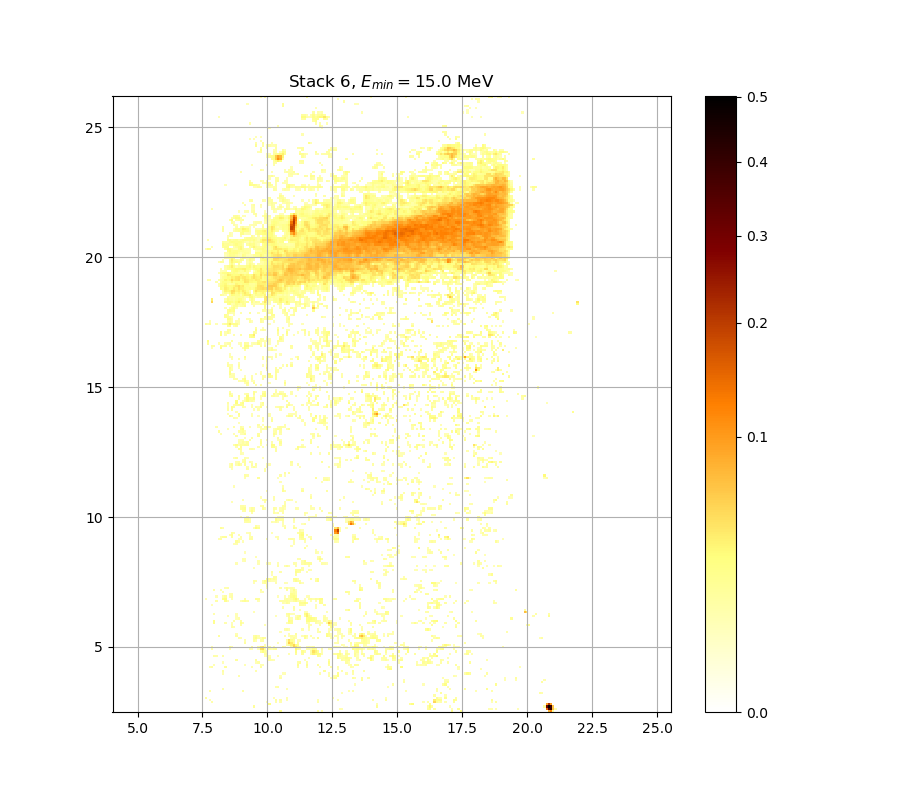

The data file committed next to this chart (first rows):
0.000000000000000000e+00, 0.000000000000000000e+00, 0.000000000000000000e+00, 0.000000000000000000e+00, 0.000000000000000000e+00, 0.000000000000000000e+00, 0.000000000000000000e+00, 0.000000000000000000e+00, 0.000000000000000000e+00, 0.000000000000000000e+00, 0.000000000000000000e+00, 0.000000000000000000e+00, 0.000000000000000000e+00, 0.000000000000000000e+00, 0.000000000000000000e+00, 0.000000000000000000e+00, 0.000000000000000000e+00, 0.000000000000000000e+00, 0.000000000000000000e+00, 0.000000000000000000e+00, 0.000000000000000000e+00, 0.000000000000000000e+00, 0.000000000000000000e+00, 0.000000000000000000e+00
0.000000000000000000e+00, 0.000000000000000000e+00, 0.000000000000000000e+00, 0.000000000000000000e+00, 0.000000000000000000e+00, 0.000000000000000000e+00, 0.000000000000000000e+00, 0.000000000000000000e+00, 0.000000000000000000e+00, 0.000000000000000000e+00, 0.000000000000000000e+00, 0.000000000000000000e+00, 0.000000000000000000e+00, 0.000000000000000000e+00, 0.000000000000000000e+00, 0.000000000000000000e+00, 0.000000000000000000e+00, 0.000000000000000000e+00, 0.000000000000000000e+00, 0.000000000000000000e+00, 0.000000000000000000e+00, 0.000000000000000000e+00, 0.000000000000000000e+00, 0.000000000000000000e+00
0.000000000000000000e+00, 0.000000000000000000e+00, 0.000000000000000000e+00, 0.000000000000000000e+00, 0.000000000000000000e+00, 0.000000000000000000e+00, 0.000000000000000000e+00, 0.000000000000000000e+00, 0.000000000000000000e+00, 0.000000000000000000e+00, 0.000000000000000000e+00, 0.000000000000000000e+00, 0.000000000000000000e+00, 0.000000000000000000e+00, 0.000000000000000000e+00, 0.000000000000000000e+00, 0.000000000000000000e+00, 0.000000000000000000e+00, 0.000000000000000000e+00, 0.000000000000000000e+00, 0.000000000000000000e+00, 0.000000000000000000e+00, 1.942236290349745945e-02, 0.000000000000000000e+00
0.000000000000000000e+00, 0.000000000000000000e+00, 0.000000000000000000e+00, 0.000000000000000000e+00, 0.000000000000000000e+00, 0.000000000000000000e+00, 0.000000000000000000e+00, 0.000000000000000000e+00, 0.000000000000000000e+00, 0.000000000000000000e+00, 0.000000000000000000e+00, 0.000000000000000000e+00, 0.000000000000000000e+00, 0.000000000000000000e+00, 0.000000000000000000e+00, 0.000000000000000000e+00, 0.000000000000000000e+00, 0.000000000000000000e+00, 0.000000000000000000e+00, 0.000000000000000000e+00, 0.000000000000000000e+00, 0.000000000000000000e+00, 0.000000000000000000e+00, 0.000000000000000000e+00
0.000000000000000000e+00, 0.000000000000000000e+00, 0.000000000000000000e+00, 1.390722479821156904e-02, 0.000000000000000000e+00, 0.000000000000000000e+00, 0.000000000000000000e+00, 0.000000000000000000e+00, 0.000000000000000000e+00, 0.000000000000000000e+00, 0.000000000000000000e+00, 0.000000000000000000e+00, 0.000000000000000000e+00, 0.000000000000000000e+00, 0.000000000000000000e+00, 0.000000000000000000e+00, 0.000000000000000000e+00, 0.000000000000000000e+00, 0.000000000000000000e+00, 0.000000000000000000e+00, 0.000000000000000000e+00, 0.000000000000000000e+00, 0.000000000000000000e+00, 0.000000000000000000e+00
0.000000000000000000e+00, 0.000000000000000000e+00, 1.211246940563762142e-02, 0.000000000000000000e+00, 0.000000000000000000e+00, 0.000000000000000000e+00, 0.000000000000000000e+00, 0.000000000000000000e+00, 0.000000000000000000e+00, 0.000000000000000000e+00, 0.000000000000000000e+00, 0.000000000000000000e+00, 0.000000000000000000e+00, 0.000000000000000000e+00, 0.000000000000000000e+00, 0.000000000000000000e+00, 0.000000000000000000e+00, 0.000000000000000000e+00, 0.000000000000000000e+00, 0.000000000000000000e+00, 0.000000000000000000e+00, 0.000000000000000000e+00, 0.000000000000000000e+00, 0.000000000000000000e+00
1.768203459538262093e-02, 0.000000000000000000e+00, 0.000000000000000000e+00, 0.000000000000000000e+00, 0.000000000000000000e+00, 0.000000000000000000e+00, 0.000000000000000000e+00, 0.000000000000000000e+00, 0.000000000000000000e+00, 0.000000000000000000e+00, 0.000000000000000000e+00, 0.000000000000000000e+00, 0.000000000000000000e+00, 0.000000000000000000e+00, 0.000000000000000000e+00, 0.000000000000000000e+00, 0.000000000000000000e+00, 0.000000000000000000e+00, 0.000000000000000000e+00, 0.000000000000000000e+00, 0.000000000000000000e+00, 0.000000000000000000e+00, 0.000000000000000000e+00, 0.000000000000000000e+00
0.000000000000000000e+00, 0.000000000000000000e+00, 0.000000000000000000e+00, 0.000000000000000000e+00, 0.000000000000000000e+00, 0.000000000000000000e+00, 0.000000000000000000e+00, 0.000000000000000000e+00, 0.000000000000000000e+00, 0.000000000000000000e+00, 0.000000000000000000e+00, 0.000000000000000000e+00, 0.000000000000000000e+00, 0.000000000000000000e+00, 0.000000000000000000e+00, 0.000000000000000000e+00, 0.000000000000000000e+00, 0.000000000000000000e+00, 0.000000000000000000e+00, 0.000000000000000000e+00, 0.000000000000000000e+00, 0.000000000000000000e+00, 0.000000000000000000e+00, 0.000000000000000000e+00
0.000000000000000000e+00, 0.000000000000000000e+00, 0.000000000000000000e+00, 0.000000000000000000e+00, 0.000000000000000000e+00, 0.000000000000000000e+00, 0.000000000000000000e+00, 0.000000000000000000e+00, 0.000000000000000000e+00, 0.000000000000000000e+00, 0.000000000000000000e+00, 0.000000000000000000e+00, 0.000000000000000000e+00, 0.000000000000000000e+00, 0.000000000000000000e+00, 0.000000000000000000e+00, 0.000000000000000000e+00, 0.000000000000000000e+00, 0.000000000000000000e+00, 0.000000000000000000e+00, 0.000000000000000000e+00, 0.000000000000000000e+00, 0.000000000000000000e+00, 0.000000000000000000e+00
0.000000000000000000e+00, 0.000000000000000000e+00, 1.504482019340661926e-02, 0.000000000000000000e+00, 0.000000000000000000e+00, 0.000000000000000000e+00, 0.000000000000000000e+00, 0.000000000000000000e+00, 0.000000000000000000e+00, 0.000000000000000000e+00, 0.000000000000000000e+00, 0.000000000000000000e+00, 0.000000000000000000e+00, 0.000000000000000000e+00, 0.000000000000000000e+00, 0.000000000000000000e+00, 0.000000000000000000e+00, 1.618313680320829576e-02, 0.000000000000000000e+00, 0.000000000000000000e+00, 0.000000000000000000e+00, 0.000000000000000000e+00, 0.000000000000000000e+00, 0.000000000000000000e+00
0.000000000000000000e+00, 0.000000000000000000e+00, 0.000000000000000000e+00, 0.000000000000000000e+00, 0.000000000000000000e+00, 0.000000000000000000e+00, 0.000000000000000000e+00, 0.000000000000000000e+00, 1.408679751875374815e-02, 0.000000000000000000e+00, 0.000000000000000000e+00, 0.000000000000000000e+00, 0.000000000000000000e+00, 0.000000000000000000e+00, 0.000000000000000000e+00, 0.000000000000000000e+00, 0.000000000000000000e+00, 0.000000000000000000e+00, 0.000000000000000000e+00, 0.000000000000000000e+00, 0.000000000000000000e+00, 0.000000000000000000e+00, 0.000000000000000000e+00, 0.000000000000000000e+00
0.000000000000000000e+00, 0.000000000000000000e+00, 0.000000000000000000e+00, 0.000000000000000000e+00, 0.000000000000000000e+00, 0.000000000000000000e+00, 0.000000000000000000e+00, 0.000000000000000000e+00, 0.000000000000000000e+00, 0.000000000000000000e+00, 0.000000000000000000e+00, 0.000000000000000000e+00, 0.000000000000000000e+00, 0.000000000000000000e+00, 0.000000000000000000e+00, 0.000000000000000000e+00, 0.000000000000000000e+00, 0.000000000000000000e+00, 0.000000000000000000e+00, 0.000000000000000000e+00, 0.000000000000000000e+00, 0.000000000000000000e+00, 0.000000000000000000e+00, 0.000000000000000000e+00
0.000000000000000000e+00, 0.000000000000000000e+00, 0.000000000000000000e+00, 0.000000000000000000e+00, 0.000000000000000000e+00, 0.000000000000000000e+00, 0.000000000000000000e+00, 0.000000000000000000e+00, 0.000000000000000000e+00, 0.000000000000000000e+00, 0.000000000000000000e+00, 0.000000000000000000e+00, 0.000000000000000000e+00, 0.000000000000000000e+00, 0.000000000000000000e+00, 0.000000000000000000e+00, 0.000000000000000000e+00, 0.000000000000000000e+00, 0.000000000000000000e+00, 0.000000000000000000e+00, 0.000000000000000000e+00, 0.000000000000000000e+00, 0.000000000000000000e+00, 0.000000000000000000e+00
0.000000000000000000e+00, 0.000000000000000000e+00, 0.000000000000000000e+00, 0.000000000000000000e+00, 0.000000000000000000e+00, 0.000000000000000000e+00, 0.000000000000000000e+00, 0.000000000000000000e+00, 0.000000000000000000e+00, 0.000000000000000000e+00, 0.000000000000000000e+00, 0.000000000000000000e+00, 0.000000000000000000e+00, 0.000000000000000000e+00, 0.000000000000000000e+00, 0.000000000000000000e+00, 0.000000000000000000e+00, 0.000000000000000000e+00, 0.000000000000000000e+00, 0.000000000000000000e+00, 0.000000000000000000e+00, 0.000000000000000000e+00, 0.000000000000000000e+00, 0.000000000000000000e+00
0.000000000000000000e+00, 0.000000000000000000e+00, 0.000000000000000000e+00, 0.000000000000000000e+00, 0.000000000000000000e+00, 0.000000000000000000e+00, 0.000000000000000000e+00, 0.000000000000000000e+00, 0.000000000000000000e+00, 0.000000000000000000e+00, 0.000000000000000000e+00, 0.000000000000000000e+00, 0.000000000000000000e+00, 0.000000000000000000e+00, 0.000000000000000000e+00, 0.000000000000000000e+00, 0.000000000000000000e+00, 0.000000000000000000e+00, 0.000000000000000000e+00, 0.000000000000000000e+00, 0.000000000000000000e+00, 0.000000000000000000e+00, 0.000000000000000000e+00, 0.000000000000000000e+00
0.000000000000000000e+00, 0.000000000000000000e+00, 0.000000000000000000e+00, 0.000000000000000000e+00, 0.000000000000000000e+00, 0.000000000000000000e+00, 0.000000000000000000e+00, 0.000000000000000000e+00, 0.000000000000000000e+00, 0.000000000000000000e+00, 0.000000000000000000e+00, 0.000000000000000000e+00, 0.000000000000000000e+00, 0.000000000000000000e+00, 0.000000000000000000e+00, 0.000000000000000000e+00, 0.000000000000000000e+00, 0.000000000000000000e+00, 0.000000000000000000e+00, 0.000000000000000000e+00, 0.000000000000000000e+00, 0.000000000000000000e+00, 0.000000000000000000e+00, 0.000000000000000000e+00
0.000000000000000000e+00, 0.000000000000000000e+00, 0.000000000000000000e+00, 0.000000000000000000e+00, 0.000000000000000000e+00, 0.000000000000000000e+00, 0.000000000000000000e+00, 0.000000000000000000e+00, 0.000000000000000000e+00, 0.000000000000000000e+00, 0.000000000000000000e+00, 0.000000000000000000e+00, 0.000000000000000000e+00, 0.000000000000000000e+00, 0.000000000000000000e+00, 1.396708039558437232e-02, 0.000000000000000000e+00, 0.000000000000000000e+00, 0.000000000000000000e+00, 0.000000000000000000e+00, 0.000000000000000000e+00, 0.000000000000000000e+00, 0.000000000000000000e+00, 0.000000000000000000e+00
0.000000000000000000e+00, 0.000000000000000000e+00, 0.000000000000000000e+00, 0.000000000000000000e+00, 0.000000000000000000e+00, 0.000000000000000000e+00, 0.000000000000000000e+00, 0.000000000000000000e+00, 1.127551549341089705e-02, 0.000000000000000000e+00, 0.000000000000000000e+00, 0.000000000000000000e+00, 0.000000000000000000e+00, 0.000000000000000000e+00, 0.000000000000000000e+00, 0.000000000000000000e+00, 0.000000000000000000e+00, 0.000000000000000000e+00, 0.000000000000000000e+00, 0.000000000000000000e+00, 0.000000000000000000e+00, 0.000000000000000000e+00, 0.000000000000000000e+00, 0.000000000000000000e+00
0.000000000000000000e+00, 0.000000000000000000e+00, 0.000000000000000000e+00, 0.000000000000000000e+00, 0.000000000000000000e+00, 0.000000000000000000e+00, 0.000000000000000000e+00, 0.000000000000000000e+00, 1.618313680320829576e-02, 0.000000000000000000e+00, 0.000000000000000000e+00, 0.000000000000000000e+00, 0.000000000000000000e+00, 0.000000000000000000e+00, 0.000000000000000000e+00, 0.000000000000000000e+00, 0.000000000000000000e+00, 0.000000000000000000e+00, 0.000000000000000000e+00, 0.000000000000000000e+00, 0.000000000000000000e+00, 0.000000000000000000e+00, 0.000000000000000000e+00, 1.288998072456129344e-02
0.000000000000000000e+00, 0.000000000000000000e+00, 0.000000000000000000e+00, 0.000000000000000000e+00, 0.000000000000000000e+00, 0.000000000000000000e+00, 0.000000000000000000e+00, 0.000000000000000000e+00, 0.000000000000000000e+00, 0.000000000000000000e+00, 0.000000000000000000e+00, 0.000000000000000000e+00, 0.000000000000000000e+00, 0.000000000000000000e+00, 0.000000000000000000e+00, 0.000000000000000000e+00, 0.000000000000000000e+00, 0.000000000000000000e+00, 0.000000000000000000e+00, 0.000000000000000000e+00, 0.000000000000000000e+00, 0.000000000000000000e+00, 0.000000000000000000e+00, 0.000000000000000000e+00
0.000000000000000000e+00, 0.000000000000000000e+00, 1.217226631230347404e-02, 1.552402301080874937e-02, 0.000000000000000000e+00, 0.000000000000000000e+00, 0.000000000000000000e+00, 0.000000000000000000e+00, 0.000000000000000000e+00, 1.948240533067726807e-02, 0.000000000000000000e+00, 0.000000000000000000e+00, 0.000000000000000000e+00, 0.000000000000000000e+00, 0.000000000000000000e+00, 0.000000000000000000e+00, 0.000000000000000000e+00, 0.000000000000000000e+00, 0.000000000000000000e+00, 0.000000000000000000e+00, 0.000000000000000000e+00, 1.217226631230347404e-02, 0.000000000000000000e+00, 0.000000000000000000e+00
0.000000000000000000e+00, 0.000000000000000000e+00, 0.000000000000000000e+00, 0.000000000000000000e+00, 1.151460665167795133e-02, 0.000000000000000000e+00, 0.000000000000000000e+00, 0.000000000000000000e+00, 0.000000000000000000e+00, 0.000000000000000000e+00, 0.000000000000000000e+00, 0.000000000000000000e+00, 0.000000000000000000e+00, 0.000000000000000000e+00, 0.000000000000000000e+00, 0.000000000000000000e+00, 0.000000000000000000e+00, 0.000000000000000000e+00, 1.103645503618856487e-02, 0.000000000000000000e+00, 0.000000000000000000e+00, 0.000000000000000000e+00, 0.000000000000000000e+00, 0.000000000000000000e+00
0.000000000000000000e+00, 0.000000000000000000e+00, 0.000000000000000000e+00, 0.000000000000000000e+00, 0.000000000000000000e+00, 0.000000000000000000e+00, 0.000000000000000000e+00, 0.000000000000000000e+00, 1.025971957412287472e-02, 0.000000000000000000e+00, 0.000000000000000000e+00, 0.000000000000000000e+00, 0.000000000000000000e+00, 0.000000000000000000e+00, 0.000000000000000000e+00, 0.000000000000000000e+00, 0.000000000000000000e+00, 0.000000000000000000e+00, 0.000000000000000000e+00, 0.000000000000000000e+00, 0.000000000000000000e+00, 0.000000000000000000e+00, 0.000000000000000000e+00, 1.139505722974305801e-02
0.000000000000000000e+00, 0.000000000000000000e+00, 0.000000000000000000e+00, 0.000000000000000000e+00, 0.000000000000000000e+00, 0.000000000000000000e+00, 0.000000000000000000e+00, 0.000000000000000000e+00, 0.000000000000000000e+00, 0.000000000000000000e+00, 0.000000000000000000e+00, 0.000000000000000000e+00, 0.000000000000000000e+00, 0.000000000000000000e+00, 1.870201604576157695e-02, 0.000000000000000000e+00, 0.000000000000000000e+00, 0.000000000000000000e+00, 0.000000000000000000e+00, 0.000000000000000000e+00, 0.000000000000000000e+00, 0.000000000000000000e+00, 0.000000000000000000e+00, 1.834195455789318016e-02
0.000000000000000000e+00, 0.000000000000000000e+00, 0.000000000000000000e+00, 0.000000000000000000e+00, 0.000000000000000000e+00, 0.000000000000000000e+00, 0.000000000000000000e+00, 0.000000000000000000e+00, 0.000000000000000000e+00, 0.000000000000000000e+00, 0.000000000000000000e+00, 0.000000000000000000e+00, 0.000000000000000000e+00, 0.000000000000000000e+00, 0.000000000000000000e+00, 0.000000000000000000e+00, 0.000000000000000000e+00, 0.000000000000000000e+00, 0.000000000000000000e+00, 0.000000000000000000e+00, 0.000000000000000000e+00, 0.000000000000000000e+00, 0.000000000000000000e+00, 0.000000000000000000e+00
0.000000000000000000e+00, 0.000000000000000000e+00, 0.000000000000000000e+00, 0.000000000000000000e+00, 1.462562263660338417e-02, 1.372766984807107481e-02, 0.000000000000000000e+00, 0.000000000000000000e+00, 1.426638804312123192e-02, 0.000000000000000000e+00, 0.000000000000000000e+00, 0.000000000000000000e+00, 0.000000000000000000e+00, 0.000000000000000000e+00, 0.000000000000000000e+00, 0.000000000000000000e+00, 0.000000000000000000e+00, 0.000000000000000000e+00, 0.000000000000000000e+00, 0.000000000000000000e+00, 0.000000000000000000e+00, 0.000000000000000000e+00, 0.000000000000000000e+00, 0.000000000000000000e+00
0.000000000000000000e+00, 0.000000000000000000e+00, 0.000000000000000000e+00, 0.000000000000000000e+00, 0.000000000000000000e+00, 0.000000000000000000e+00, 0.000000000000000000e+00, 0.000000000000000000e+00, 0.000000000000000000e+00, 0.000000000000000000e+00, 0.000000000000000000e+00, 0.000000000000000000e+00, 0.000000000000000000e+00, 0.000000000000000000e+00, 0.000000000000000000e+00, 0.000000000000000000e+00, 0.000000000000000000e+00, 0.000000000000000000e+00, 0.000000000000000000e+00, 0.000000000000000000e+00, 0.000000000000000000e+00, 0.000000000000000000e+00, 0.000000000000000000e+00, 0.000000000000000000e+00
0.000000000000000000e+00, 0.000000000000000000e+00, 0.000000000000000000e+00, 0.000000000000000000e+00, 0.000000000000000000e+00, 0.000000000000000000e+00, 0.000000000000000000e+00, 0.000000000000000000e+00, 0.000000000000000000e+00, 0.000000000000000000e+00, 0.000000000000000000e+00, 0.000000000000000000e+00, 0.000000000000000000e+00, 0.000000000000000000e+00, 0.000000000000000000e+00, 0.000000000000000000e+00, 0.000000000000000000e+00, 0.000000000000000000e+00, 0.000000000000000000e+00, 0.000000000000000000e+00, 0.000000000000000000e+00, 0.000000000000000000e+00, 0.000000000000000000e+00, 0.000000000000000000e+00
0.000000000000000000e+00, 0.000000000000000000e+00, 0.000000000000000000e+00, 1.396708039558437232e-02, 0.000000000000000000e+00, 0.000000000000000000e+00, 0.000000000000000000e+00, 0.000000000000000000e+00, 0.000000000000000000e+00, 0.000000000000000000e+00, 0.000000000000000000e+00, 1.115598143234575006e-02, 0.000000000000000000e+00, 0.000000000000000000e+00, 0.000000000000000000e+00, 0.000000000000000000e+00, 0.000000000000000000e+00, 0.000000000000000000e+00, 0.000000000000000000e+00, 0.000000000000000000e+00, 1.217226631230347404e-02, 1.031945703932730246e-02, 0.000000000000000000e+00, 0.000000000000000000e+00
0.000000000000000000e+00, 0.000000000000000000e+00, 0.000000000000000000e+00, 1.354813263482061367e-02, 0.000000000000000000e+00, 0.000000000000000000e+00, 0.000000000000000000e+00, 0.000000000000000000e+00, 0.000000000000000000e+00, 0.000000000000000000e+00, 0.000000000000000000e+00, 1.936232256094505208e-02, 1.324894327008354321e-02, 0.000000000000000000e+00, 0.000000000000000000e+00, 0.000000000000000000e+00, 0.000000000000000000e+00, 0.000000000000000000e+00, 0.000000000000000000e+00, 0.000000000000000000e+00, 0.000000000000000000e+00, 1.930228430185940494e-02, 0.000000000000000000e+00, 0.000000000000000000e+00
0.000000000000000000e+00, 0.000000000000000000e+00, 0.000000000000000000e+00, 0.000000000000000000e+00, 0.000000000000000000e+00, 0.000000000000000000e+00, 0.000000000000000000e+00, 0.000000000000000000e+00, 0.000000000000000000e+00, 0.000000000000000000e+00, 0.000000000000000000e+00, 0.000000000000000000e+00, 0.000000000000000000e+00, 0.000000000000000000e+00, 0.000000000000000000e+00, 0.000000000000000000e+00, 0.000000000000000000e+00, 0.000000000000000000e+00, 0.000000000000000000e+00, 0.000000000000000000e+00, 0.000000000000000000e+00, 0.000000000000000000e+00, 0.000000000000000000e+00, 0.000000000000000000e+00
0.000000000000000000e+00, 0.000000000000000000e+00, 0.000000000000000000e+00, 0.000000000000000000e+00, 0.000000000000000000e+00, 0.000000000000000000e+00, 0.000000000000000000e+00, 0.000000000000000000e+00, 0.000000000000000000e+00, 0.000000000000000000e+00, 0.000000000000000000e+00, 0.000000000000000000e+00, 0.000000000000000000e+00, 0.000000000000000000e+00, 0.000000000000000000e+00, 0.000000000000000000e+00, 0.000000000000000000e+00, 0.000000000000000000e+00, 1.828195153943096979e-02, 0.000000000000000000e+00, 0.000000000000000000e+00, 0.000000000000000000e+00, 0.000000000000000000e+00, 0.000000000000000000e+00
0.000000000000000000e+00, 0.000000000000000000e+00, 0.000000000000000000e+00, 0.000000000000000000e+00, 0.000000000000000000e+00, 0.000000000000000000e+00, 0.000000000000000000e+00, 0.000000000000000000e+00, 0.000000000000000000e+00, 0.000000000000000000e+00, 0.000000000000000000e+00, 0.000000000000000000e+00, 0.000000000000000000e+00, 0.000000000000000000e+00, 0.000000000000000000e+00, 0.000000000000000000e+00, 0.000000000000000000e+00, 0.000000000000000000e+00, 1.283016047737422713e-02, 0.000000000000000000e+00, 0.000000000000000000e+00, 0.000000000000000000e+00, 1.816195168867478296e-02, 1.241147333234791407e-02
0.000000000000000000e+00, 0.000000000000000000e+00, 0.000000000000000000e+00, 0.000000000000000000e+00, 0.000000000000000000e+00, 0.000000000000000000e+00, 0.000000000000000000e+00, 0.000000000000000000e+00, 0.000000000000000000e+00, 0.000000000000000000e+00, 0.000000000000000000e+00, 0.000000000000000000e+00, 0.000000000000000000e+00, 0.000000000000000000e+00, 0.000000000000000000e+00, 1.390722479821156904e-02, 1.157438424797068745e-02, 0.000000000000000000e+00, 0.000000000000000000e+00, 0.000000000000000000e+00, 0.000000000000000000e+00, 0.000000000000000000e+00, 1.804196007831043377e-02, 2.616034044012056914e-02
0.000000000000000000e+00, 0.000000000000000000e+00, 0.000000000000000000e+00, 0.000000000000000000e+00, 0.000000000000000000e+00, 0.000000000000000000e+00, 1.822195058341591345e-02, 0.000000000000000000e+00, 0.000000000000000000e+00, 0.000000000000000000e+00, 0.000000000000000000e+00, 0.000000000000000000e+00, 0.000000000000000000e+00, 0.000000000000000000e+00, 1.594343085275067365e-02, 0.000000000000000000e+00, 0.000000000000000000e+00, 0.000000000000000000e+00, 0.000000000000000000e+00, 0.000000000000000000e+00, 0.000000000000000000e+00, 0.000000000000000000e+00, 1.612320728730231092e-02, 1.996281993381576747e-02
0.000000000000000000e+00, 0.000000000000000000e+00, 0.000000000000000000e+00, 0.000000000000000000e+00, 0.000000000000000000e+00, 0.000000000000000000e+00, 0.000000000000000000e+00, 0.000000000000000000e+00, 0.000000000000000000e+00, 0.000000000000000000e+00, 0.000000000000000000e+00, 0.000000000000000000e+00, 0.000000000000000000e+00, 0.000000000000000000e+00, 1.181351389866189608e-02, 0.000000000000000000e+00, 0.000000000000000000e+00, 0.000000000000000000e+00, 0.000000000000000000e+00, 0.000000000000000000e+00, 0.000000000000000000e+00, 0.000000000000000000e+00, 0.000000000000000000e+00, 0.000000000000000000e+00
0.000000000000000000e+00, 0.000000000000000000e+00, 0.000000000000000000e+00, 0.000000000000000000e+00, 0.000000000000000000e+00, 0.000000000000000000e+00, 0.000000000000000000e+00, 0.000000000000000000e+00, 0.000000000000000000e+00, 0.000000000000000000e+00, 0.000000000000000000e+00, 0.000000000000000000e+00, 0.000000000000000000e+00, 0.000000000000000000e+00, 0.000000000000000000e+00, 0.000000000000000000e+00, 0.000000000000000000e+00, 0.000000000000000000e+00, 0.000000000000000000e+00, 0.000000000000000000e+00, 0.000000000000000000e+00, 0.000000000000000000e+00, 0.000000000000000000e+00, 0.000000000000000000e+00
0.000000000000000000e+00, 0.000000000000000000e+00, 0.000000000000000000e+00, 0.000000000000000000e+00, 0.000000000000000000e+00, 0.000000000000000000e+00, 0.000000000000000000e+00, 0.000000000000000000e+00, 0.000000000000000000e+00, 0.000000000000000000e+00, 0.000000000000000000e+00, 0.000000000000000000e+00, 0.000000000000000000e+00, 0.000000000000000000e+00, 0.000000000000000000e+00, 0.000000000000000000e+00, 0.000000000000000000e+00, 0.000000000000000000e+00, 0.000000000000000000e+00, 0.000000000000000000e+00, 0.000000000000000000e+00, 0.000000000000000000e+00, 0.000000000000000000e+00, 0.000000000000000000e+00
0.000000000000000000e+00, 0.000000000000000000e+00, 0.000000000000000000e+00, 0.000000000000000000e+00, 0.000000000000000000e+00, 0.000000000000000000e+00, 0.000000000000000000e+00, 0.000000000000000000e+00, 0.000000000000000000e+00, 0.000000000000000000e+00, 0.000000000000000000e+00, 0.000000000000000000e+00, 1.426638804312123192e-02, 1.199288140140638247e-02, 0.000000000000000000e+00, 0.000000000000000000e+00, 0.000000000000000000e+00, 0.000000000000000000e+00, 0.000000000000000000e+00, 0.000000000000000000e+00, 0.000000000000000000e+00, 0.000000000000000000e+00, 0.000000000000000000e+00, 0.000000000000000000e+00
0.000000000000000000e+00, 0.000000000000000000e+00, 0.000000000000000000e+00, 0.000000000000000000e+00, 0.000000000000000000e+00, 0.000000000000000000e+00, 0.000000000000000000e+00, 0.000000000000000000e+00, 0.000000000000000000e+00, 0.000000000000000000e+00, 0.000000000000000000e+00, 0.000000000000000000e+00, 1.187330113413406253e-02, 0.000000000000000000e+00, 0.000000000000000000e+00, 0.000000000000000000e+00, 1.522450623253494666e-02, 0.000000000000000000e+00, 0.000000000000000000e+00, 0.000000000000000000e+00, 0.000000000000000000e+00, 0.000000000000000000e+00, 0.000000000000000000e+00, 0.000000000000000000e+00
0.000000000000000000e+00, 0.000000000000000000e+00, 0.000000000000000000e+00, 0.000000000000000000e+00, 2.338968971239546377e-02, 0.000000000000000000e+00, 0.000000000000000000e+00, 0.000000000000000000e+00, 0.000000000000000000e+00, 1.324894327008354321e-02, 0.000000000000000000e+00, 0.000000000000000000e+00, 1.103645503618856487e-02, 0.000000000000000000e+00, 0.000000000000000000e+00, 0.000000000000000000e+00, 2.152509645388524240e-02, 1.211246940563762142e-02, 0.000000000000000000e+00, 0.000000000000000000e+00, 0.000000000000000000e+00, 0.000000000000000000e+00, 0.000000000000000000e+00, 0.000000000000000000e+00
0.000000000000000000e+00, 0.000000000000000000e+00, 0.000000000000000000e+00, 0.000000000000000000e+00, 2.405181677336083387e-02, 0.000000000000000000e+00, 0.000000000000000000e+00, 0.000000000000000000e+00, 0.000000000000000000e+00, 0.000000000000000000e+00, 0.000000000000000000e+00, 0.000000000000000000e+00, 0.000000000000000000e+00, 1.540421028524394630e-02, 0.000000000000000000e+00, 0.000000000000000000e+00, 1.600335431327766858e-02, 0.000000000000000000e+00, 0.000000000000000000e+00, 0.000000000000000000e+00, 0.000000000000000000e+00, 0.000000000000000000e+00, 0.000000000000000000e+00, 0.000000000000000000e+00
0.000000000000000000e+00, 0.000000000000000000e+00, 0.000000000000000000e+00, 0.000000000000000000e+00, 0.000000000000000000e+00, 0.000000000000000000e+00, 0.000000000000000000e+00, 0.000000000000000000e+00, 0.000000000000000000e+00, 0.000000000000000000e+00, 0.000000000000000000e+00, 0.000000000000000000e+00, 0.000000000000000000e+00, 0.000000000000000000e+00, 1.014025033225037474e-02, 1.288998072456129344e-02, 0.000000000000000000e+00, 0.000000000000000000e+00, 0.000000000000000000e+00, 0.000000000000000000e+00, 0.000000000000000000e+00, 0.000000000000000000e+00, 0.000000000000000000e+00, 0.000000000000000000e+00
0.000000000000000000e+00, 0.000000000000000000e+00, 0.000000000000000000e+00, 0.000000000000000000e+00, 0.000000000000000000e+00, 0.000000000000000000e+00, 0.000000000000000000e+00, 0.000000000000000000e+00, 0.000000000000000000e+00, 0.000000000000000000e+00, 1.061817286069913560e-02, 0.000000000000000000e+00, 0.000000000000000000e+00, 0.000000000000000000e+00, 1.067792173323574116e-02, 0.000000000000000000e+00, 0.000000000000000000e+00, 0.000000000000000000e+00, 0.000000000000000000e+00, 0.000000000000000000e+00, 0.000000000000000000e+00, 0.000000000000000000e+00, 0.000000000000000000e+00, 0.000000000000000000e+00
0.000000000000000000e+00, 0.000000000000000000e+00, 0.000000000000000000e+00, 0.000000000000000000e+00, 1.294980292500578188e-02, 0.000000000000000000e+00, 0.000000000000000000e+00, 0.000000000000000000e+00, 0.000000000000000000e+00, 0.000000000000000000e+00, 0.000000000000000000e+00, 0.000000000000000000e+00, 0.000000000000000000e+00, 0.000000000000000000e+00, 1.109621727680215782e-02, 0.000000000000000000e+00, 0.000000000000000000e+00, 0.000000000000000000e+00, 0.000000000000000000e+00, 0.000000000000000000e+00, 0.000000000000000000e+00, 0.000000000000000000e+00, 0.000000000000000000e+00, 0.000000000000000000e+00
0.000000000000000000e+00, 0.000000000000000000e+00, 0.000000000000000000e+00, 0.000000000000000000e+00, 0.000000000000000000e+00, 0.000000000000000000e+00, 0.000000000000000000e+00, 0.000000000000000000e+00, 0.000000000000000000e+00, 0.000000000000000000e+00, 0.000000000000000000e+00, 0.000000000000000000e+00, 0.000000000000000000e+00, 0.000000000000000000e+00, 0.000000000000000000e+00, 0.000000000000000000e+00, 0.000000000000000000e+00, 0.000000000000000000e+00, 0.000000000000000000e+00, 0.000000000000000000e+00, 0.000000000000000000e+00, 0.000000000000000000e+00, 1.067792173323574116e-02, 0.000000000000000000e+00
0.000000000000000000e+00, 0.000000000000000000e+00, 0.000000000000000000e+00, 0.000000000000000000e+00, 0.000000000000000000e+00, 0.000000000000000000e+00, 0.000000000000000000e+00, 0.000000000000000000e+00, 0.000000000000000000e+00, 0.000000000000000000e+00, 0.000000000000000000e+00, 0.000000000000000000e+00, 0.000000000000000000e+00, 0.000000000000000000e+00, 0.000000000000000000e+00, 0.000000000000000000e+00, 0.000000000000000000e+00, 0.000000000000000000e+00, 0.000000000000000000e+00, 0.000000000000000000e+00, 0.000000000000000000e+00, 0.000000000000000000e+00, 0.000000000000000000e+00, 0.000000000000000000e+00
0.000000000000000000e+00, 0.000000000000000000e+00, 0.000000000000000000e+00, 0.000000000000000000e+00, 0.000000000000000000e+00, 0.000000000000000000e+00, 0.000000000000000000e+00, 0.000000000000000000e+00, 0.000000000000000000e+00, 0.000000000000000000e+00, 0.000000000000000000e+00, 0.000000000000000000e+00, 0.000000000000000000e+00, 0.000000000000000000e+00, 0.000000000000000000e+00, 0.000000000000000000e+00, 0.000000000000000000e+00, 0.000000000000000000e+00, 0.000000000000000000e+00, 0.000000000000000000e+00, 0.000000000000000000e+00, 0.000000000000000000e+00, 0.000000000000000000e+00, 0.000000000000000000e+00
0.000000000000000000e+00, 0.000000000000000000e+00, 0.000000000000000000e+00, 1.031945703932730246e-02, 0.000000000000000000e+00, 0.000000000000000000e+00, 0.000000000000000000e+00, 0.000000000000000000e+00, 0.000000000000000000e+00, 0.000000000000000000e+00, 0.000000000000000000e+00, 0.000000000000000000e+00, 0.000000000000000000e+00, 0.000000000000000000e+00, 0.000000000000000000e+00, 0.000000000000000000e+00, 0.000000000000000000e+00, 0.000000000000000000e+00, 0.000000000000000000e+00, 0.000000000000000000e+00, 0.000000000000000000e+00, 0.000000000000000000e+00, 0.000000000000000000e+00, 0.000000000000000000e+00
0.000000000000000000e+00, 0.000000000000000000e+00, 0.000000000000000000e+00, 0.000000000000000000e+00, 0.000000000000000000e+00, 0.000000000000000000e+00, 0.000000000000000000e+00, 0.000000000000000000e+00, 0.000000000000000000e+00, 0.000000000000000000e+00, 0.000000000000000000e+00, 0.000000000000000000e+00, 0.000000000000000000e+00, 0.000000000000000000e+00, 0.000000000000000000e+00, 0.000000000000000000e+00, 0.000000000000000000e+00, 0.000000000000000000e+00, 0.000000000000000000e+00, 0.000000000000000000e+00, 0.000000000000000000e+00, 0.000000000000000000e+00, 0.000000000000000000e+00, 0.000000000000000000e+00
0.000000000000000000e+00, 0.000000000000000000e+00, 0.000000000000000000e+00, 0.000000000000000000e+00, 0.000000000000000000e+00, 1.552402301080874937e-02, 0.000000000000000000e+00, 0.000000000000000000e+00, 0.000000000000000000e+00, 2.447330711016463753e-02, 1.061817286069913560e-02, 0.000000000000000000e+00, 0.000000000000000000e+00, 0.000000000000000000e+00, 0.000000000000000000e+00, 0.000000000000000000e+00, 1.025971957412287472e-02, 1.774201704231376936e-02, 2.284814384461676673e-02, 1.600335431327766858e-02, 0.000000000000000000e+00, 0.000000000000000000e+00, 0.000000000000000000e+00, 0.000000000000000000e+00
1.097669470920692274e-02, 0.000000000000000000e+00, 0.000000000000000000e+00, 0.000000000000000000e+00, 0.000000000000000000e+00, 0.000000000000000000e+00, 0.000000000000000000e+00, 0.000000000000000000e+00, 2.320915502474347678e-02, 2.893566928632104740e-02, 0.000000000000000000e+00, 0.000000000000000000e+00, 1.109621727680215782e-02, 0.000000000000000000e+00, 0.000000000000000000e+00, 0.000000000000000000e+00, 0.000000000000000000e+00, 0.000000000000000000e+00, 1.420652255473606358e-02, 0.000000000000000000e+00, 0.000000000000000000e+00, 0.000000000000000000e+00, 0.000000000000000000e+00, 1.894209843504598978e-02
0.000000000000000000e+00, 0.000000000000000000e+00, 0.000000000000000000e+00, 0.000000000000000000e+00, 0.000000000000000000e+00, 1.145483097936493382e-02, 0.000000000000000000e+00, 0.000000000000000000e+00, 1.085717979093946302e-02, 1.810195485403155030e-02, 0.000000000000000000e+00, 1.175372859359166862e-02, 1.516460888627342747e-02, 0.000000000000000000e+00, 0.000000000000000000e+00, 0.000000000000000000e+00, 0.000000000000000000e+00, 0.000000000000000000e+00, 0.000000000000000000e+00, 0.000000000000000000e+00, 0.000000000000000000e+00, 0.000000000000000000e+00, 0.000000000000000000e+00, 0.000000000000000000e+00
0.000000000000000000e+00, 0.000000000000000000e+00, 0.000000000000000000e+00, 0.000000000000000000e+00, 0.000000000000000000e+00, 0.000000000000000000e+00, 0.000000000000000000e+00, 0.000000000000000000e+00, 0.000000000000000000e+00, 0.000000000000000000e+00, 0.000000000000000000e+00, 1.157438424797068745e-02, 1.318911128450313101e-02, 0.000000000000000000e+00, 0.000000000000000000e+00, 0.000000000000000000e+00, 0.000000000000000000e+00, 0.000000000000000000e+00, 0.000000000000000000e+00, 0.000000000000000000e+00, 0.000000000000000000e+00, 0.000000000000000000e+00, 0.000000000000000000e+00, 0.000000000000000000e+00
0.000000000000000000e+00, 0.000000000000000000e+00, 0.000000000000000000e+00, 0.000000000000000000e+00, 0.000000000000000000e+00, 0.000000000000000000e+00, 0.000000000000000000e+00, 0.000000000000000000e+00, 1.049868082782317615e-02, 0.000000000000000000e+00, 0.000000000000000000e+00, 0.000000000000000000e+00, 0.000000000000000000e+00, 0.000000000000000000e+00, 0.000000000000000000e+00, 0.000000000000000000e+00, 0.000000000000000000e+00, 0.000000000000000000e+00, 0.000000000000000000e+00, 0.000000000000000000e+00, 0.000000000000000000e+00, 0.000000000000000000e+00, 0.000000000000000000e+00, 0.000000000000000000e+00
0.000000000000000000e+00, 0.000000000000000000e+00, 0.000000000000000000e+00, 0.000000000000000000e+00, 1.618313680320829576e-02, 0.000000000000000000e+00, 0.000000000000000000e+00, 1.067792173323574116e-02, 0.000000000000000000e+00, 0.000000000000000000e+00, 0.000000000000000000e+00, 0.000000000000000000e+00, 0.000000000000000000e+00, 0.000000000000000000e+00, 0.000000000000000000e+00, 0.000000000000000000e+00, 0.000000000000000000e+00, 0.000000000000000000e+00, 0.000000000000000000e+00, 0.000000000000000000e+00, 0.000000000000000000e+00, 0.000000000000000000e+00, 0.000000000000000000e+00, 0.000000000000000000e+00
0.000000000000000000e+00, 0.000000000000000000e+00, 0.000000000000000000e+00, 0.000000000000000000e+00, 0.000000000000000000e+00, 0.000000000000000000e+00, 0.000000000000000000e+00, 0.000000000000000000e+00, 0.000000000000000000e+00, 1.223206515703510570e-02, 1.420652255473606358e-02, 0.000000000000000000e+00, 0.000000000000000000e+00, 0.000000000000000000e+00, 0.000000000000000000e+00, 0.000000000000000000e+00, 0.000000000000000000e+00, 0.000000000000000000e+00, 0.000000000000000000e+00, 0.000000000000000000e+00, 0.000000000000000000e+00, 0.000000000000000000e+00, 0.000000000000000000e+00, 0.000000000000000000e+00
0.000000000000000000e+00, 0.000000000000000000e+00, 0.000000000000000000e+00, 0.000000000000000000e+00, 0.000000000000000000e+00, 0.000000000000000000e+00, 0.000000000000000000e+00, 0.000000000000000000e+00, 0.000000000000000000e+00, 0.000000000000000000e+00, 0.000000000000000000e+00, 0.000000000000000000e+00, 0.000000000000000000e+00, 0.000000000000000000e+00, 0.000000000000000000e+00, 0.000000000000000000e+00, 0.000000000000000000e+00, 0.000000000000000000e+00, 0.000000000000000000e+00, 0.000000000000000000e+00, 0.000000000000000000e+00, 0.000000000000000000e+00, 0.000000000000000000e+00, 0.000000000000000000e+00
0.000000000000000000e+00, 0.000000000000000000e+00, 0.000000000000000000e+00, 0.000000000000000000e+00, 0.000000000000000000e+00, 0.000000000000000000e+00, 0.000000000000000000e+00, 0.000000000000000000e+00, 0.000000000000000000e+00, 0.000000000000000000e+00, 0.000000000000000000e+00, 0.000000000000000000e+00, 0.000000000000000000e+00, 0.000000000000000000e+00, 0.000000000000000000e+00, 0.000000000000000000e+00, 0.000000000000000000e+00, 0.000000000000000000e+00, 0.000000000000000000e+00, 0.000000000000000000e+00, 0.000000000000000000e+00, 0.000000000000000000e+00, 1.073767251158343553e-02, 0.000000000000000000e+00
0.000000000000000000e+00, 0.000000000000000000e+00, 0.000000000000000000e+00, 0.000000000000000000e+00, 0.000000000000000000e+00, 0.000000000000000000e+00, 0.000000000000000000e+00, 0.000000000000000000e+00, 0.000000000000000000e+00, 0.000000000000000000e+00, 0.000000000000000000e+00, 0.000000000000000000e+00, 0.000000000000000000e+00, 0.000000000000000000e+00, 0.000000000000000000e+00, 0.000000000000000000e+00, 0.000000000000000000e+00, 0.000000000000000000e+00, 0.000000000000000000e+00, 0.000000000000000000e+00, 0.000000000000000000e+00, 0.000000000000000000e+00, 1.498492884436305843e-02, 1.247127994205897948e-02
0.000000000000000000e+00, 0.000000000000000000e+00, 0.000000000000000000e+00, 0.000000000000000000e+00, 0.000000000000000000e+00, 0.000000000000000000e+00, 0.000000000000000000e+00, 0.000000000000000000e+00, 0.000000000000000000e+00, 0.000000000000000000e+00, 0.000000000000000000e+00, 0.000000000000000000e+00, 0.000000000000000000e+00, 0.000000000000000000e+00, 0.000000000000000000e+00, 0.000000000000000000e+00, 0.000000000000000000e+00, 0.000000000000000000e+00, 0.000000000000000000e+00, 0.000000000000000000e+00, 0.000000000000000000e+00, 0.000000000000000000e+00, 0.000000000000000000e+00, 0.000000000000000000e+00
... 219 more rows
